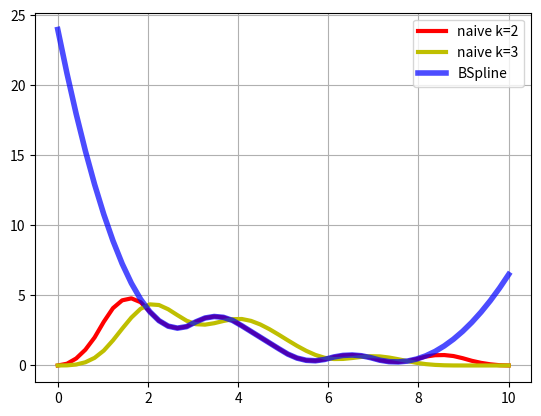

Write Python code to recreate this figure.
#!/usr/bin/env python3
# -*- coding: utf-8 -*-
from scipy.interpolate import BSpline
import matplotlib.pyplot as plt
import numpy as np


def B(x, k, i, t):
    if k == 0:
        return 1.0 if t[i] <= x < t[i+1] else 0.0
    if t[i+k] == t[i]:
        c1 = 0.0
    else:
        c1 = (x - t[i])/(t[i+k] - t[i]) * B(x, k-1, i, t)
        if t[i+k+1] == t[i+1]:
            c2 = 0.0
        else:
            c2 = (t[i+k+1] - x)/(t[i+k+1] - t[i+1]) * B(x, k-1, i+1, t)
        return c1 + c2


def bspline(x, t, c, k):
    n = len(t) - k - 1
    assert (n >= k+1) and (len(c) >= n)
    return sum(c[i] * B(x, k, i, t) for i in range(n))


k = 2
t = [0, 1, 2, 3, 4, 5, 6, 7, 8, 9, 10]
c = [6, 2, 4, 2, 0, 1, 0, 1, 2, 3, 5]
spl = BSpline(t, c, k)
bspline(2.5, t, c, k)
fig, ax = plt.subplots()
xx = np.linspace(0, 10, 50)
ax.plot(xx, [bspline(x, t, c, k) for x in xx], 'r-', lw=3, label='naive k=2')
ax.plot(xx, [bspline(x, t, c, 3) for x in xx], 'y-', lw=3, label='naive k=3')
ax.plot(xx, spl(xx), 'b-', lw=4, alpha=0.7, label='BSpline')
ax.grid(True)
ax.legend(loc='best')
plt.show()
